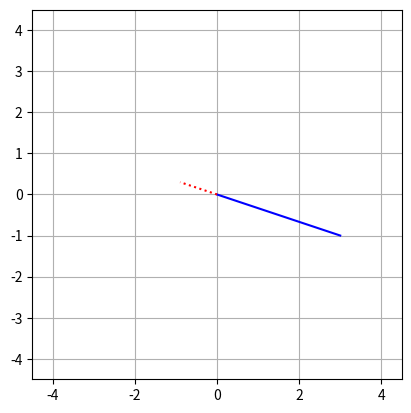

This figure's Python source:
import numpy as np
import matplotlib.pyplot as plt


# vector
v1 = np.array([3, -1])
# scalar, l for lambda
# this scalar will flip our original vector, and shrink it to .3 its original length
l = -.3
# scalar-modulated
v1m = v1*l

plt.plot([0, v1[0]], [0, v1[1]], 'b',label='v_1')
plt.plot([0, v1m[0]],[0, v1m[1]], 'r:',label='\lambda v_1')

plt.axis('square')
# dynamic axis by largest element of the modulated vector multiplied by 1.5
# which changed the size of the plot based on the vectors
axlim = max([abs(max(v1)),abs(max(v1m))])*1.5
plt.axis((-axlim,axlim,-axlim,axlim))
plt.grid()
plt.show()